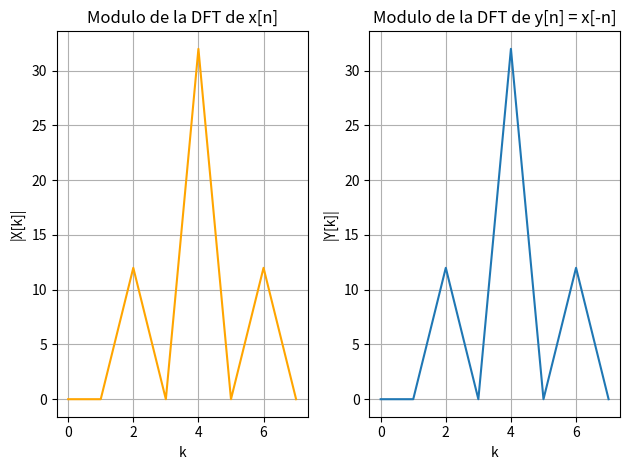

Write the Python code that produced this figure.
# Primero importo la libreria numpy
import numpy as np
import matplotlib.pyplot as plt

N = 8
n = np.arange(N)
X = np.zeros(N, dtype = np.complex128)
x = 4 + 3 * np.sin(n * np.pi / 2)

for k in range(N):
    for m in range(N):
        X[k] += x[m] * np.exp(-1j * k * 2 * (np.pi / N) * m)

print(X)

X_modulo = np.abs(np.fft.fftshift(X))

plt.figure(1)

plt.subplot(1,2,1)
plt.title("Modulo de la DFT de x[n]")
plt.xlabel('k')
plt.ylabel('|X[k]|')
plt.plot(np.arange(N), X_modulo, color = 'orange')
plt.grid()


n = np.arange(N)
Y = np.zeros(N, dtype = np.complex128)
y = np.flip(x)

for k in range(N):
    for m in range(N):
        Y[k] += y[m] * np.exp(-1j * k * 2 * (np.pi / N) * m)

print(Y)

Y_modulo = np.abs(np.fft.fftshift(Y))

plt.subplot(1,2,2)
plt.title("Modulo de la DFT de y[n] = x[-n]")
plt.xlabel('k')
plt.ylabel('|Y[k]|')
plt.plot(np.arange(N), Y_modulo)
plt.grid()

plt.tight_layout()
plt.show
